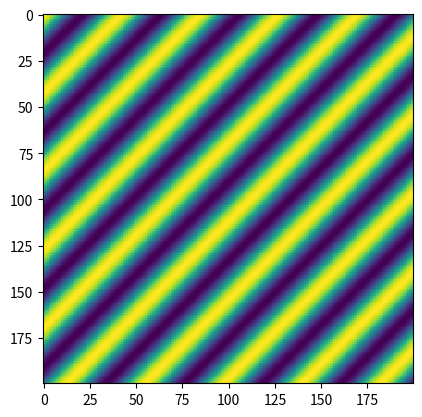

Reproduce this figure in Python.
#!/usr/bin/env python3
# -*- coding: utf-8 -*-
"""
Created on Wed Feb 10 15:36:26 2021

[redacted]
"""
import numpy as np
import matplotlib.pyplot as plt

# Size of the 2d square space
size = 200

# Incident wave
speed_light = 299792458
planewave_freq = 10e6
planewave_length = speed_light/planewave_freq

incident_angle = 45 #degrees
incident_cart = np.array([np.cos(np.pi/180*incident_angle), np.sin(np.pi/180*incident_angle)])

# Wave vector
k = 2*np.pi/planewave_length*incident_cart

E_0 = 1
E_plane = []
# Loop over coordinates
for x in range(size):
    # Empty row array
    E_y = []
    for y in range(size):
        E_y.append(E_0*np.exp(-1j*np.dot((x,y), k)))
    # Add row
    E_plane.append(E_y)

# Plot the plane wave
plt.figure()
plt.imshow(np.real(E_plane), interpolation='none')